Dataset: Mango-Dataset (GitHub, muhammadimran-ui/Mango-Dataset). Classes: damage, good mango, over ripe mango, under ripe mango.

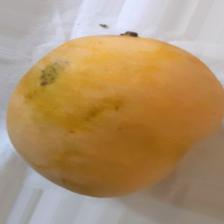
Label: over ripe mango

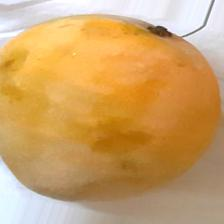
Label: over ripe mango

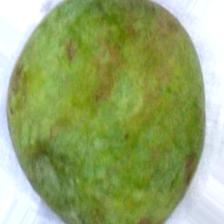
Label: under ripe mango

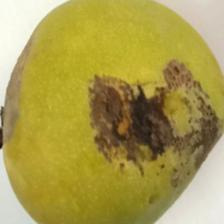
Label: damage

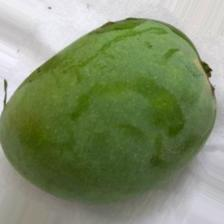
Label: under ripe mango

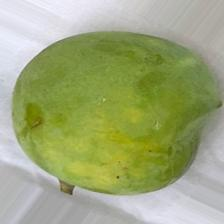
Label: good mango
